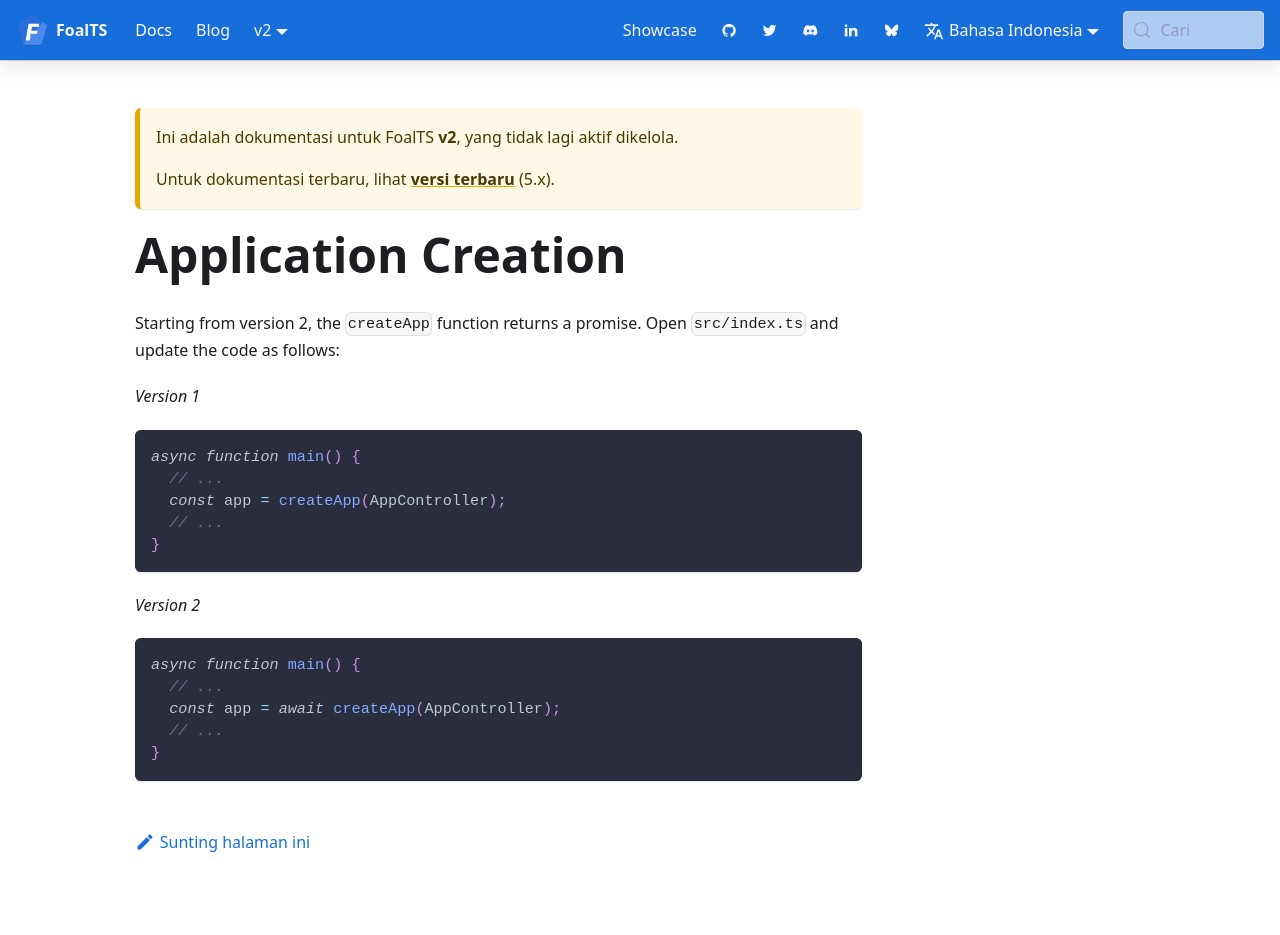

repository: FoalTS/foal · page: id/docs/2.x/upgrade-to-v2/application-creation/index.html · generator: docusaurus

# Application Creation

Starting from version 2, the `createApp` function returns a promise. Open `src/index.ts` and update the code as follows:

*Version 1*
```typescript
async function main() {
  // ...
  const app = createApp(AppController);
  // ...
}
```

*Version 2*
```typescript
async function main() {
  // ...
  const app = await createApp(AppController);
  // ...
}
```
